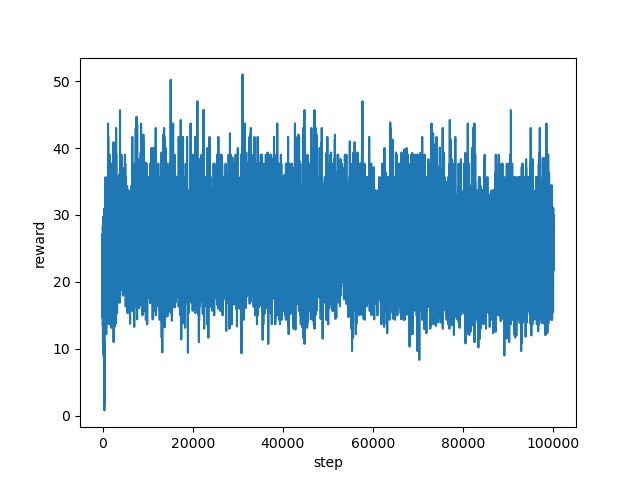

Data behind this chart, as committed beside it:
step, reward
0, 25.67
1, 25.67
2, 25.67
3, 21.0
4, 21.13
5, 19.73
6, 23.47
7, 20.67
8, 22.07
9, 21.6
10, 20.2
11, 18.93
12, 20.07
13, 19.0
14, 21.6
15, 16.93
16, 21.6
17, 22.87
18, 23.67
19, 21.27
20, 24.33
21, 19.67
22, 22.4
23, 25.0
24, 21.0
25, 20.0
26, 17.8
27, 18.47
28, 20.93
29, 18.6
30, 20.2
31, 22.07
32, 19.0
33, 20.8
34, 22.07
35, 24.2
36, 23.0
37, 20.2
38, 21.33
39, 23.33
40, 21.27
41, 17.0
42, 16.33
43, 17.93
44, 14.67
45, 16.6
46, 20.6
47, 14.6
48, 21.27
49, 24.27
50, 27.2
51, 20.67
52, 19.73
53, 19.73
54, 24.2
55, 26.33
56, 21.0
57, 27.0
58, 22.67
59, 23.13
... 99,940 more rows
